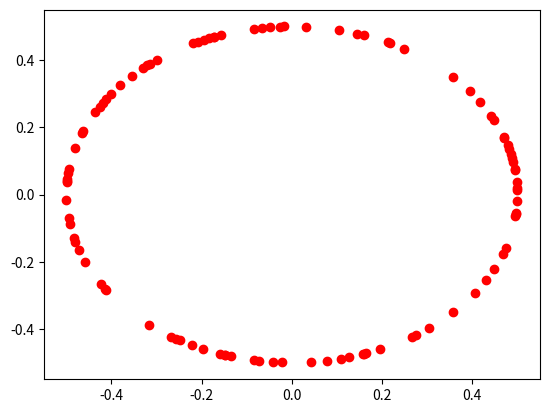

Here is the Python script that generated this plot: (Note: this script raises an exception after producing the figure.)

import numpy as np
import math


# some tool functions
def calc_dis(p,q):
    #calculate the Euclidean distance between points p and q 
    return np.sqrt(np.sum((p-q)**2))

###########################################################

def get_new_target(D):
    '''
    generate a target at a random angle, distance D away.
    '''
    angle=np.random.uniform(0,math.pi*2) 
    x_target=math.cos(angle)*D
    y_target=math.sin(angle)*D
    return np.array([x_target,y_target])
###########################################################

def get_trajectory(mode,amp,current_pos,actual_pos,time_step):
    
    # calculate the moving distance
    trajectory,velocity=_vel_profiles(amp,mode,time_step)
    pos=[]
    pos.append(current_pos)
    for r in (trajectory/amp):
      pos.append(current_pos+r*(actual_pos-current_pos))
    pos.append(actual_pos)
    velocity=[0,*velocity,0]

    return pos

def _vel_profiles(amplitude,hand_or_eye,time_step):
    # Time axis
    Fs = 1000/time_step                            # sampling rate (samples/sec)
    t = np.arange(-0.1, 0.1+1.0/Fs, 1.0/Fs) # time axis (sec)

    if hand_or_eye==0:
      eta= 600.0                             # (degree/sec)
    else:
      eta=300.0

    c = 8.8                                 # (no units)
    threshold=1 # the velocity threshold (deg/s), below this is considered as 'stop moving'.
    trajectory, velocity, tmp = vel_model(t, eta, c, amplitude)

    
    idx=np.where(velocity<threshold)
    trajectory=np.delete(trajectory,idx)
    velocity=np.delete(velocity,idx)
    t1=np.delete(t,idx)

    stage=np.where(t1<0,0.5,1)
 
    #t1=t1+max(t1)
    
    return trajectory,velocity


def vel_model(t, eta=600.0, c=6.0, amplitude=9.5, t0=0.0, s0=0.0):
    """

    # [redacted]
    ### 14 Oct 2020



    # A parametric model for saccadic eye movement.
    #
    # The saccade model corresponds to the 'main sequence' formula:
    #    Vp = eta*(1 - exp(-A/c))
    # where Vp is the peak saccadic velocity and A is the saccadic amplitude.
    #
    # Reference:
    # W. Dai, I. Selesnick, J.-R. Rizzo, J. Rucker and T. Hudson.
    # 'A parametric model for saccadic eye movement.'
    # IEEE Signal Processing in Medicine and Biology Symposium (SPMB), December 2016.
    # DOI: 10.1109/SPMB.2016.7846860.


    A parametric model for saccadic eye movement.
    This function simulates saccade waveforms using a parametric model.
    The saccade model corresponds to the 'main sequence' formula:
        Vp = eta*(1 - exp(-A/c))
    where Vp is the peak saccadic velocity and A is the saccadic amplitude.
    
    Usage:
        waveform, velocity, peak_velocity = 
            saccade_model(t, [eta,] [c,] [amplitude,] [t0,] [s0])
    
    Input:
        t         : time axis (sec)
        eta       : main sequence parameter (deg/sec)
        c         : main sequence parameter (no units)
        amplitude : amplitude of saccade (deg)
        t0        : saccade onset time (sec)
        s0        : initial saccade angle (degree)

    Output:
        waveform      : time series of saccadic angle
        velocity      : time series of saccadic angular velocity
        peak_velocity : peak velocity of saccade

    Reference:
    W. Dai, I. Selesnick, J.-R. Rizzo, J. Rucker and T. Hudson.
    'A parametric model for saccadic eye movement.'
    IEEE Signal Processing in Medicine and Biology Symposium (SPMB), December 2016.
    DOI: 10.1109/SPMB.2016.7846860.
    """
    
    fun_f = lambda t: t*(t>=0)+0.25*np.exp(-2*t)*(t>=0)+0.25*np.exp(2*t)*(t<0)
    fun_df = lambda t: 1*(t>=0)-0.5*np.exp(-2*t)*(t>=0)+0.5*np.exp(2*t)*(t<0)
    tau = amplitude/eta         # tau: amplitude parameter (amplitude = eta*tau)
    
    if t0 == 0:
        t0 = -tau/2             # saccade onset time (sec)
    
    waveform = c*fun_f(eta*(t-t0)/c) - c*fun_f(eta*(t-t0-tau)/c) + s0
    velocity = eta*fun_df(eta*(t-t0)/c) - eta*fun_df(eta*(t-t0-tau)/c)
    peak_velocity = eta * (1 - np.exp(-amplitude/c))
    
    return waveform, velocity, peak_velocity



if __name__=="__main__":
    import matplotlib.pyplot as plt
    # unit testing
    p=np.array([0,0])
    q=np.array([1,1])
    dis=calc_dis(p,q)
    print(dis)

    D=0.5
    for i in range(100):
        target_pos=get_new_target(D)
        plt.plot(target_pos[0],target_pos[1],'ro')
 

    plt.figure()
    
    mode=1 # eye
    current_pos=np.array([0,0])
    actual_pos=np.array([0,0.7])
    amp=calc_dis(current_pos,actual_pos)*20
    time_step=20

    pos,velocity=_get_trajectory(mode,amp,current_pos,actual_pos,time_step)
    plt.plot(current_pos[0],current_pos[1],'g>',markersize=15)
    plt.plot(actual_pos[0],actual_pos[1],'rs',markersize=15)
    print(pos)
    for i in pos:
        plt.plot(i[0],i[1],'b*-')
    plt.xlim([-1,1])
    plt.ylim([-0.1,1])

    plt.show()





    




    
    
